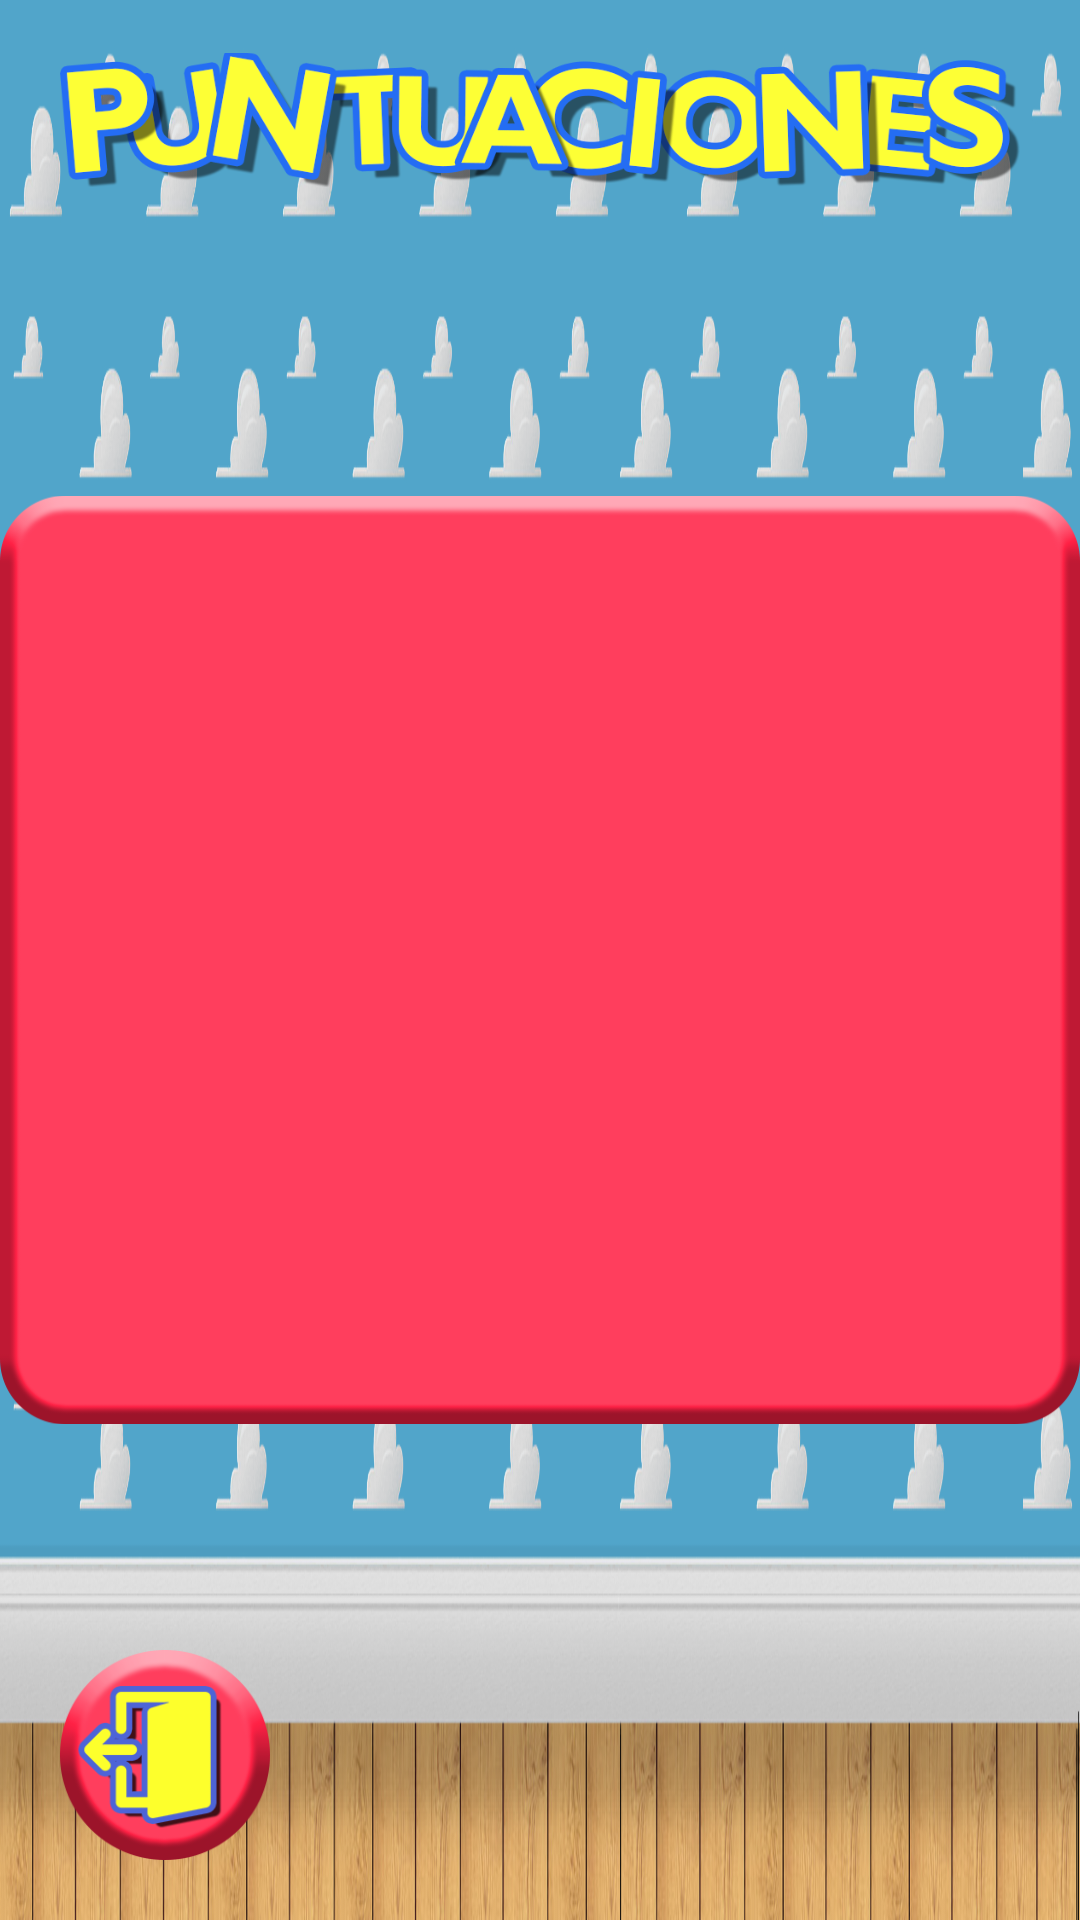

Android layout source for this screen:
<!-- AndroidManifest.xml: application theme Theme.AppCompat.NoActionBar -->
<!-- res/layout/fragment_ranking.xml -->
<?xml version="1.0" encoding="utf-8"?>
<FrameLayout xmlns:android="http://schemas.android.com/apk/res/android"
    xmlns:app="http://schemas.android.com/apk/res-auto"
    xmlns:tools="http://schemas.android.com/tools"
    android:layout_width="match_parent"
    android:layout_height="match_parent"
    android:background="@drawable/fondojuego"
    tools:context=".interfaz.RankingFragment">

    <androidx.constraintlayout.widget.ConstraintLayout
        android:layout_width="match_parent"
        android:layout_height="match_parent">

        <Button
            android:id="@+id/salirRanking"
            android:layout_width="70dp"
            android:layout_height="70dp"
            android:layout_marginStart="20dp"
            android:layout_marginLeft="20dp"
            android:layout_marginBottom="20dp"
            android:background="@drawable/bot_nsalir"
            android:onClick="onClick"
            app:backgroundTint="@color/white"
            app:backgroundTintMode="multiply"
            app:layout_constraintBottom_toBottomOf="parent"
            app:layout_constraintStart_toStartOf="parent" />

        <ImageView
            android:id="@+id/imageView5"
            android:layout_width="wrap_content"
            android:layout_height="400dp"
            android:src="@drawable/fondoresultados"
            app:layout_constraintBottom_toBottomOf="parent"
            app:layout_constraintEnd_toEndOf="parent"
            app:layout_constraintHorizontal_bias="0.5"
            app:layout_constraintStart_toStartOf="parent"
            app:layout_constraintTop_toTopOf="parent" />

        <ImageView
            android:id="@+id/imageView3"
            android:layout_width="320dp"
            android:layout_height="80dp"
            android:src="@drawable/puntuacionestitulo"
            app:layout_constraintEnd_toEndOf="parent"
            app:layout_constraintHorizontal_bias="0.5"
            app:layout_constraintStart_toStartOf="parent"
            app:layout_constraintTop_toTopOf="parent" />

        <ListView
            android:id="@+id/listRanking"
            android:layout_width="180dp"
            android:layout_height="300dp"
            app:layout_constraintEnd_toEndOf="parent"
            app:layout_constraintStart_toStartOf="parent"
            app:layout_constraintTop_toBottomOf="@+id/imageView3" />

    </androidx.constraintlayout.widget.ConstraintLayout>
</FrameLayout>
<!-- resources referenced by this layout -->
<resources>
  <!-- drawable bot_nsalir: png bitmap (drawable, 22007 bytes) -->
  <!-- drawable fondojuego: png bitmap (drawable, 484648 bytes) -->
  <!-- drawable fondoresultados: png bitmap (drawable, 17039 bytes) -->
  <!-- drawable puntuacionestitulo: png bitmap (drawable, 76473 bytes) -->
  <!-- not gathered from this repository: default colours our renderer supplied (Android Studio template values) -->
  <color name="white">#FFFFFFFF</color>
</resources>
